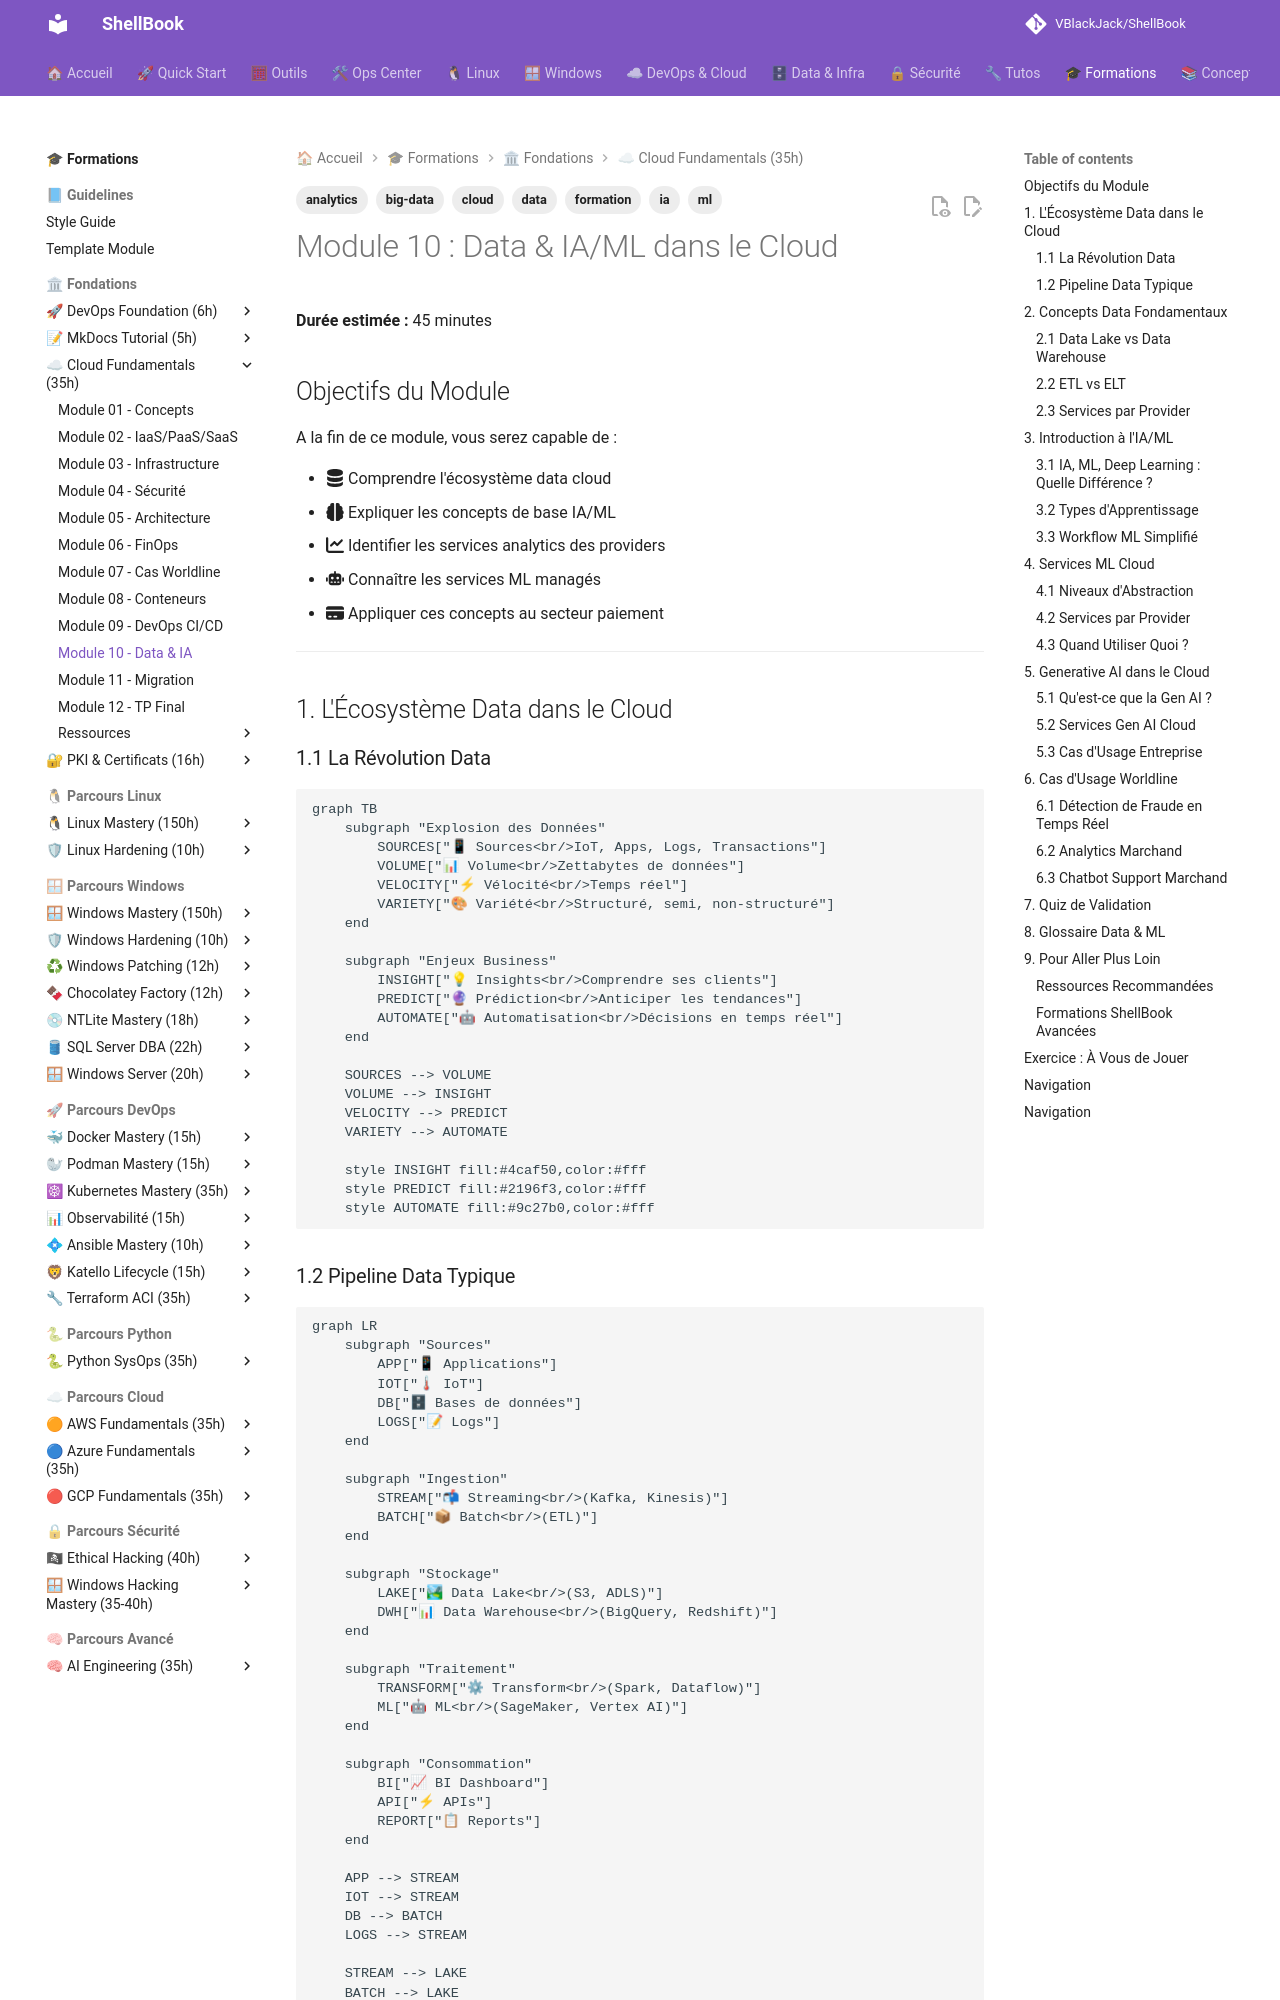

repository: VBlackJack/ShellBook · page: formations/cloud-fundamentals/10-module/index.html · generator: mkdocs

---
tags:
  - formation
  - cloud
  - data
  - ia
  - ml
  - analytics
  - big-data
---

# Module 10 : Data & IA/ML dans le Cloud

**Durée estimée :** 45 minutes

## Objectifs du Module

A la fin de ce module, vous serez capable de :

- :fontawesome-solid-database: Comprendre l'écosystème data cloud
- :fontawesome-solid-brain: Expliquer les concepts de base IA/ML
- :fontawesome-solid-chart-line: Identifier les services analytics des providers
- :fontawesome-solid-robot: Connaître les services ML managés
- :fontawesome-solid-credit-card: Appliquer ces concepts au secteur paiement

---

## 1. L'Écosystème Data dans le Cloud

### 1.1 La Révolution Data

```mermaid
graph TB
    subgraph "Explosion des Données"
        SOURCES["📱 Sources<br/>IoT, Apps, Logs, Transactions"]
        VOLUME["📊 Volume<br/>Zettabytes de données"]
        VELOCITY["⚡ Vélocité<br/>Temps réel"]
        VARIETY["🎨 Variété<br/>Structuré, semi, non-structuré"]
    end

    subgraph "Enjeux Business"
        INSIGHT["💡 Insights<br/>Comprendre ses clients"]
        PREDICT["🔮 Prédiction<br/>Anticiper les tendances"]
        AUTOMATE["🤖 Automatisation<br/>Décisions en temps réel"]
    end

    SOURCES --> VOLUME
    VOLUME --> INSIGHT
    VELOCITY --> PREDICT
    VARIETY --> AUTOMATE

    style INSIGHT fill:#4caf50,color:#fff
    style PREDICT fill:#2196f3,color:#fff
    style AUTOMATE fill:#9c27b0,color:#fff
```

### 1.2 Pipeline Data Typique

```mermaid
graph LR
    subgraph "Sources"
        APP["📱 Applications"]
        IOT["🌡 IoT"]
        DB["🗄 Bases de données"]
        LOGS["📝 Logs"]
    end

    subgraph "Ingestion"
        STREAM["📬 Streaming<br/>(Kafka, Kinesis)"]
        BATCH["📦 Batch<br/>(ETL)"]
    end

    subgraph "Stockage"
        LAKE["🏞 Data Lake<br/>(S3, ADLS)"]
        DWH["📊 Data Warehouse<br/>(BigQuery, Redshift)"]
    end

    subgraph "Traitement"
        TRANSFORM["⚙ Transform<br/>(Spark, Dataflow)"]
        ML["🤖 ML<br/>(SageMaker, Vertex AI)"]
    end

    subgraph "Consommation"
        BI["📈 BI Dashboard"]
        API["⚡ APIs"]
        REPORT["📋 Reports"]
    end

    APP --> STREAM
    IOT --> STREAM
    DB --> BATCH
    LOGS --> STREAM

    STREAM --> LAKE
    BATCH --> LAKE

    LAKE --> TRANSFORM
    TRANSFORM --> DWH
    DWH --> ML

    ML --> BI
    DWH --> BI
    ML --> API
    BI --> REPORT

    style LAKE fill:#2196f3,color:#fff
    style DWH fill:#4caf50,color:#fff
    style ML fill:#9c27b0,color:#fff
```

---

## 2. Concepts Data Fondamentaux
